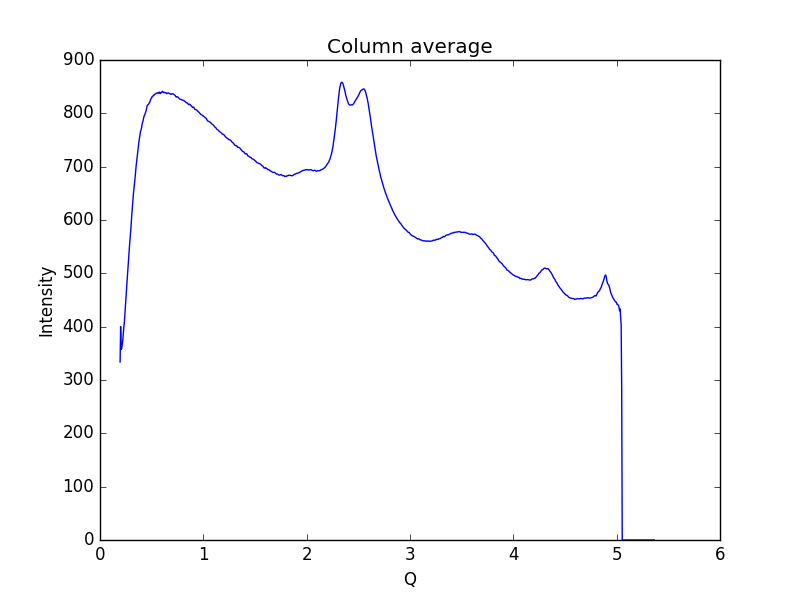

The data file committed next to this chart (first rows):
0.19448614755544588, 333.74
0.1997, 400.1
0.2048, 357.4
0.21, 359.1
0.2152, 366.7
0.2204, 374.4
0.2255, 387.3
0.2307, 399.1
0.2359, 408.3
0.2411, 424
0.2462, 440.9
0.2514, 454.6
0.2566, 468.4
0.2618, 485.2
0.2669, 498.7
0.2721, 513.4
0.2773, 529.3
0.2825, 543
0.2876, 557.3
0.2928, 568.5
0.298, 581.3
0.3032, 597.3
0.3083, 611.9
0.3135, 624.9
0.3187, 638.1
0.3239, 650.1
0.329, 659.2
0.3342, 668.6
0.3394, 678.7
0.3446, 691.1
0.3497, 701.4
0.3549, 710.3
0.3601, 718.9
0.3653, 729
0.3704, 738.1
0.3756, 745.3
0.3808, 751.8
0.386, 759.1
0.3911, 765
0.3963, 768.7
0.4015, 772.3
0.4067, 778.7
0.4118, 783.1
0.417, 786
0.4222, 792
0.4274, 794.9
0.4325, 796.9
0.4377, 799.8
0.4429, 803.1
0.4481, 806
0.4532, 811.6
0.4584, 815.2
0.4636, 816.2
0.4688, 816.7
0.4739, 818.7
0.4791, 820.5
0.4843, 822.2
0.4895, 825.6
0.4946, 827.8
0.4998, 829.3
0.505, 831.6
... 939 more rows
